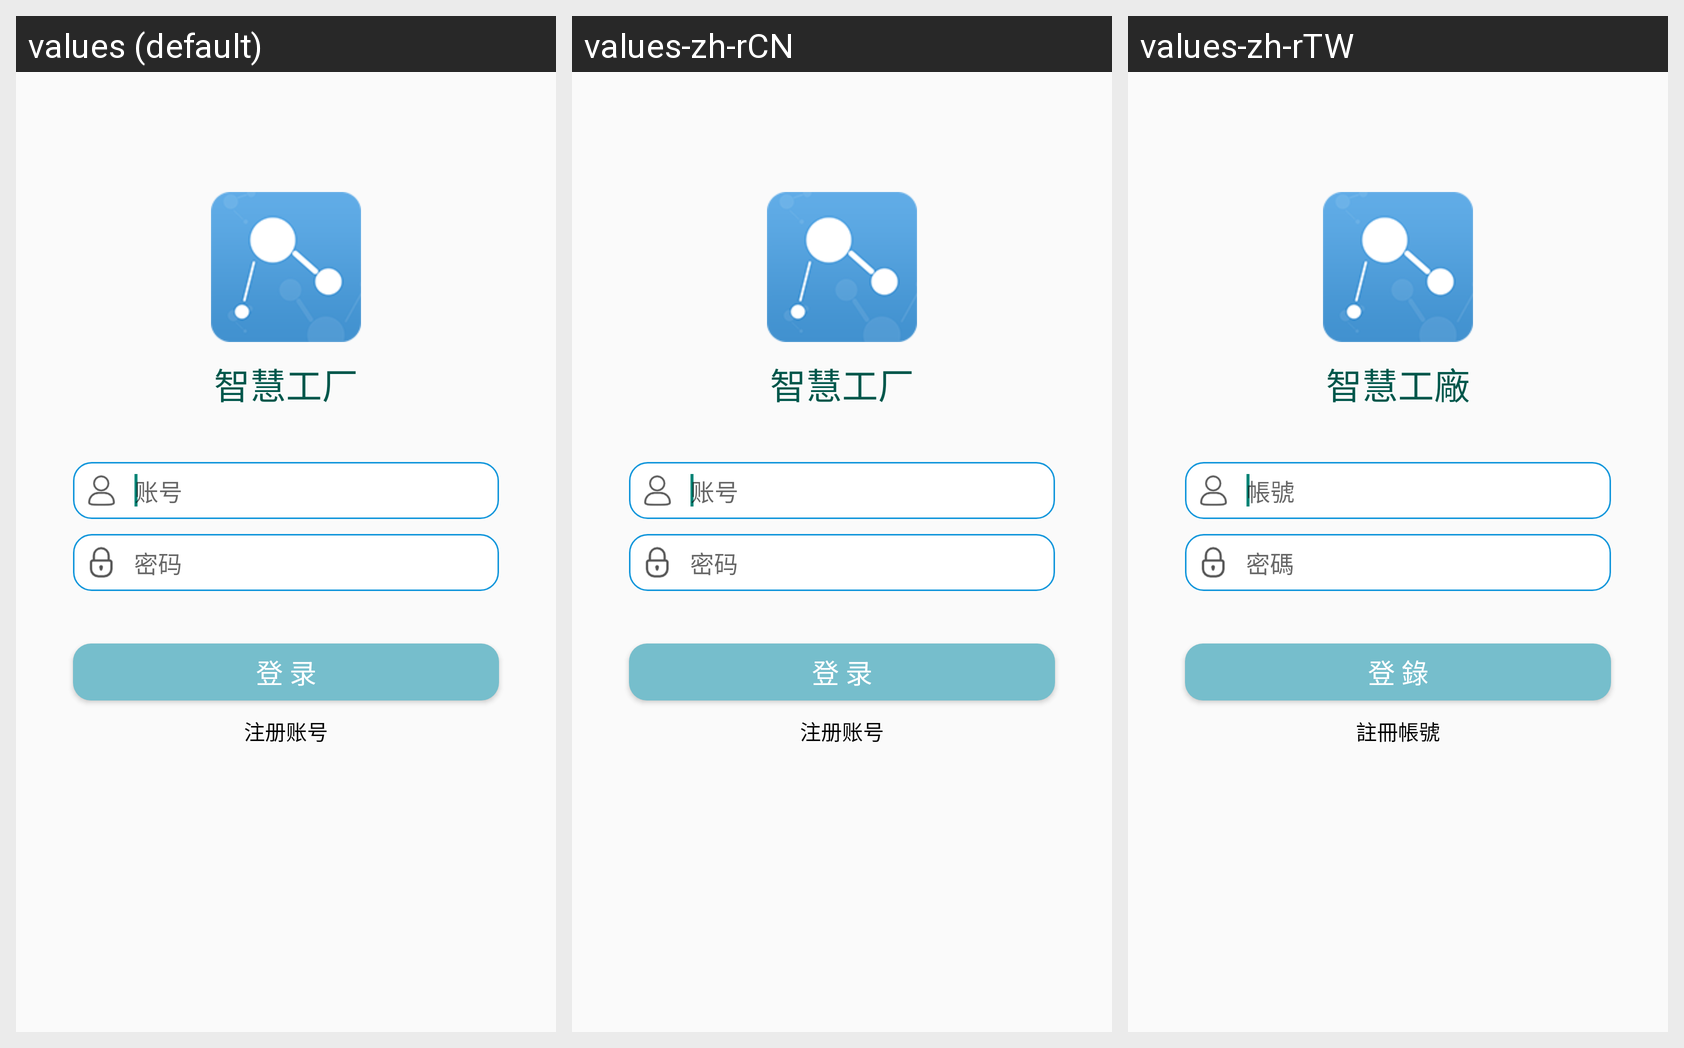

Strings drawn on this Android screen and how each of the app's shown locales translates them:
Android screen res/layout/activity_login.xml rendered under 3 locales, left to right: values (default), values-zh-rCN, values-zh-rTW. Device: Nexus 5 (rendered at 1080×1920; each locale shown at half size, 540×960, under a caption strip naming it); theme AppTheme.
Strings drawn on this screen, with the default value and each locale's value (text and hints the layout hard-codes, and strings that could not be matched under every locale, appear in the picture but are not listed):

app_name
  values: 智慧工厂
  values-zh-rCN: 智慧工厂
  values-zh-rTW: 智慧工廠

account_id_account
  values: 账号
  values-zh-rCN: 账号
  values-zh-rTW: 帳號

account_id_password
  values: 密码
  values-zh-rCN: 密码
  values-zh-rTW: 密碼

account_loginUp
  values: 登 录
  values-zh-rCN: 登 录
  values-zh-rTW: 登 錄

account_register
  values: 注册账号
  values-zh-rCN: 注册账号
  values-zh-rTW: 註冊帳號
